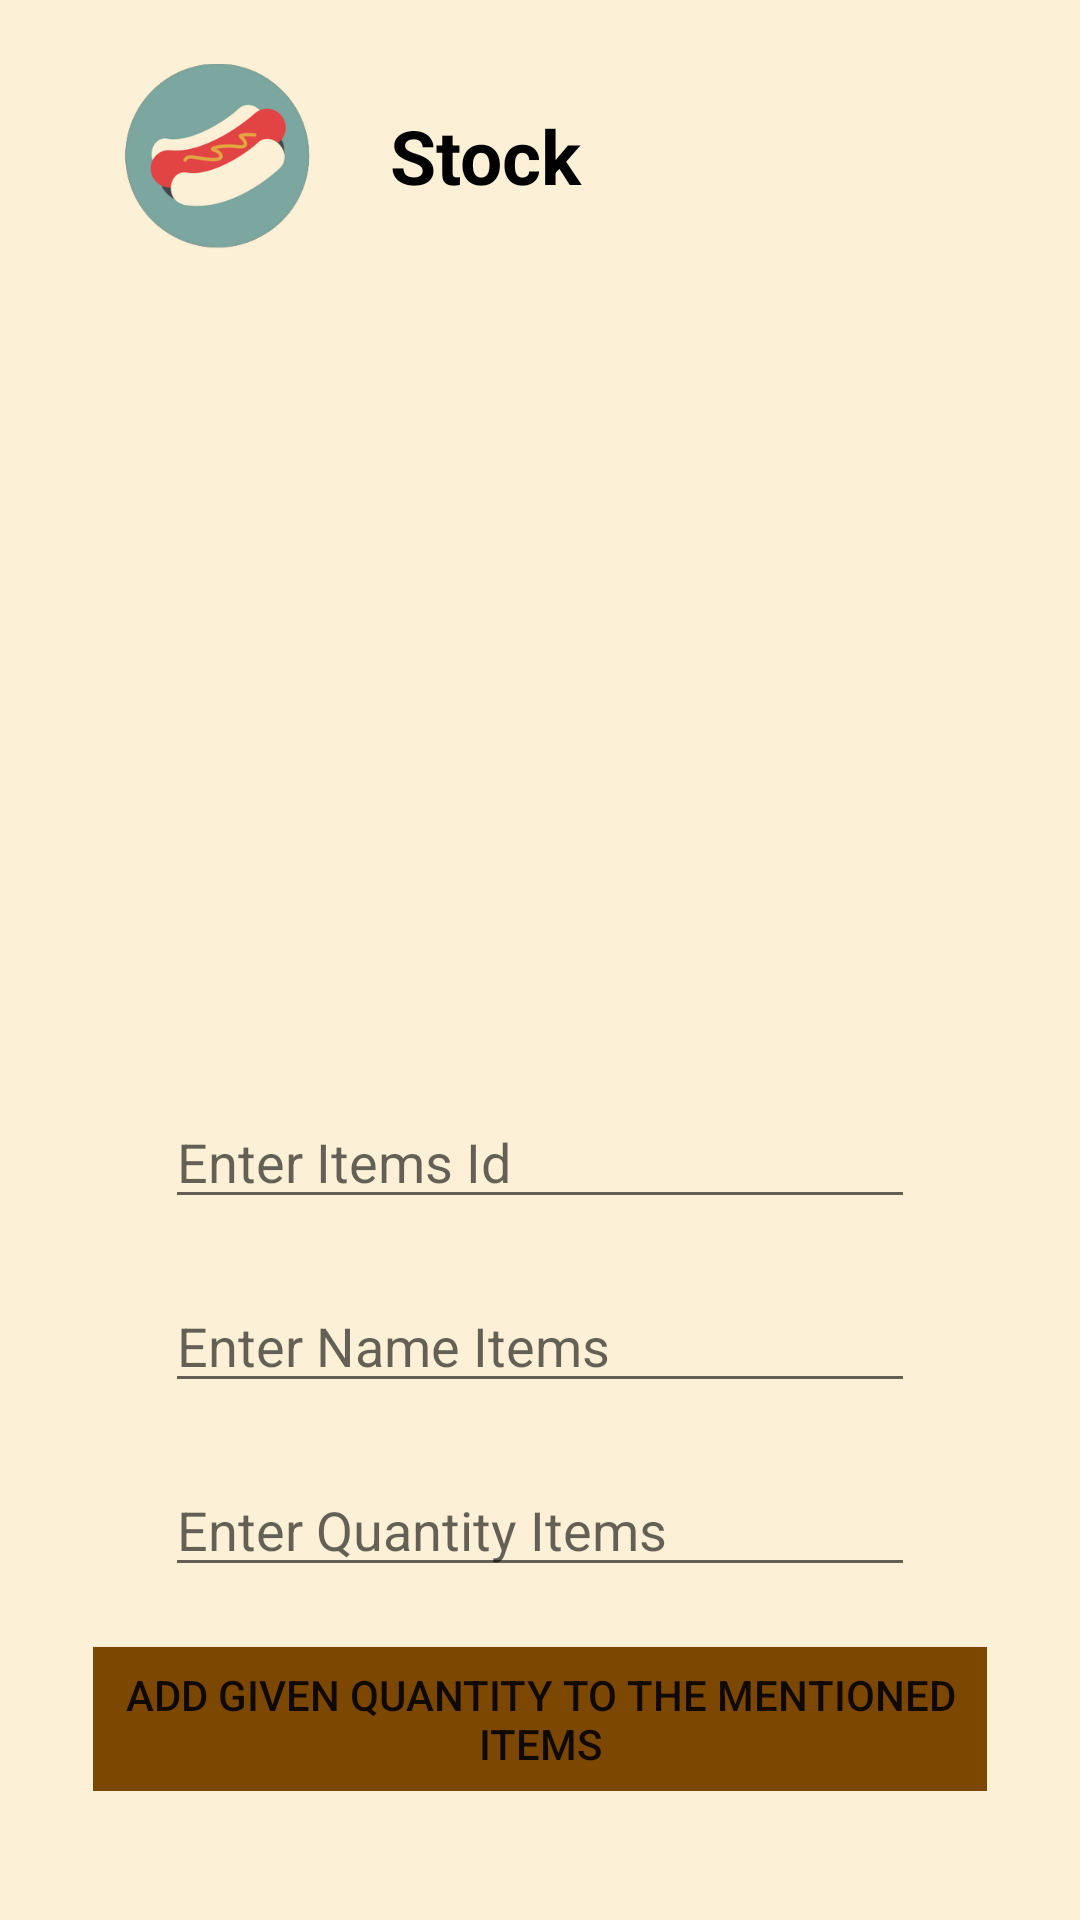

Write the Android layout XML for this screen, with the resource values it uses.
<!-- AndroidManifest.xml: application theme Theme.FinalProjectECommerce -->
<!-- res/layout/activity_data_stock.xml -->
<?xml version="1.0" encoding="utf-8"?>
<RelativeLayout xmlns:android="http://schemas.android.com/apk/res/android"
    xmlns:app="http://schemas.android.com/apk/res-auto"
    xmlns:tools="http://schemas.android.com/tools"
    android:layout_width="match_parent"
    android:layout_height="match_parent"
    android:background="#FCF0D6"
    android:padding="15dp"
    tools:context=".DataStock">

    <LinearLayout
        android:layout_width="match_parent"
        android:layout_height="wrap_content"
        android:layout_gravity="center">

        <ImageView
            android:layout_marginLeft="20dp"
            android:layout_width="75dp"
            android:layout_height="75dp"
            android:src="@drawable/froz">
        </ImageView>

        <TextView
            android:layout_width="match_parent"
            android:layout_height="wrap_content"
            android:textColor="@color/black"
            android:textSize="25dp"
            android:textStyle="bold"
            android:layout_marginLeft="20dp"
            android:layout_marginTop="20dp"
            android:text="Stock">
        </TextView>
    </LinearLayout>

    <LinearLayout
        android:layout_width="match_parent"
        android:layout_height="wrap_content"
        android:layout_marginLeft="16dp"
        android:layout_marginRight="16dp"
        android:orientation="vertical"
        android:layout_gravity="center_vertical">

        <ImageView
            android:layout_width="200dp"
            android:layout_height="200dp"
            android:layout_gravity="center"
            android:layout_marginTop="130dp"
            android:src="@drawable/stock">
        </ImageView>

        <EditText
            android:id="@+id/iditems"
            android:layout_width="250dp"
            android:layout_height="wrap_content"
            android:layout_gravity="center"
            android:textColor="@color/black"
            android:layout_marginTop="20dp"
            android:hint="Enter Items Id">
        </EditText>

        <EditText
            android:id="@+id/nameitems"
            android:layout_width="250dp"
            android:layout_height="wrap_content"
            android:layout_gravity="center"
            android:textColor="@color/black"
            android:layout_marginTop="20dp"
            android:hint="Enter Name Items">
        </EditText>

        <EditText
            android:id="@+id/quantityitems"
            android:layout_width="250dp"
            android:layout_height="wrap_content"
            android:layout_gravity="center"
            android:textColor="@color/black"
            android:layout_marginTop="20dp"
            android:inputType="number"
            android:hint="Enter Quantity Items">
        </EditText>

        <Button
            android:id="@+id/btnadditems"
            android:layout_width="match_parent"
            android:layout_height="wrap_content"
            android:layout_gravity="center_horizontal"
            android:layout_marginTop="20dp"
            android:text="Add Given Quantity To The Mentioned Items"
            android:onClick="registerstock"
            android:background="#7C4700">
        </Button>
    </LinearLayout>

</RelativeLayout>
<!-- resources referenced by this layout -->
<resources>
  <color name="black">#FF000000</color>
  <!-- drawable froz: png bitmap (drawable-v24, 40202 bytes) -->
  <style name="Theme.FinalProjectECommerce" parent="Theme.MaterialComponents.DayNight.DarkActionBar">
          
          <item name="colorPrimary">@color/purple_500</item>
          <item name="colorPrimaryVariant">@color/purple_700</item>
          <item name="colorOnPrimary">@color/white</item>
          
          <item name="colorSecondary">@color/teal_200</item>
          <item name="colorSecondaryVariant">@color/teal_700</item>
          <item name="colorOnSecondary">@color/black</item>
          
          <item name="android:statusBarColor" tools:targetApi="l">?attr/colorPrimaryVariant</item>
          
      </style>
  <color name="purple_500">#E24444</color>
  <color name="purple_700">#E24444</color>
  <color name="white">#FFFFFFFF</color>
  <color name="teal_200">#FF03DAC5</color>
  <color name="teal_700">#FF018786</color>
</resources>
